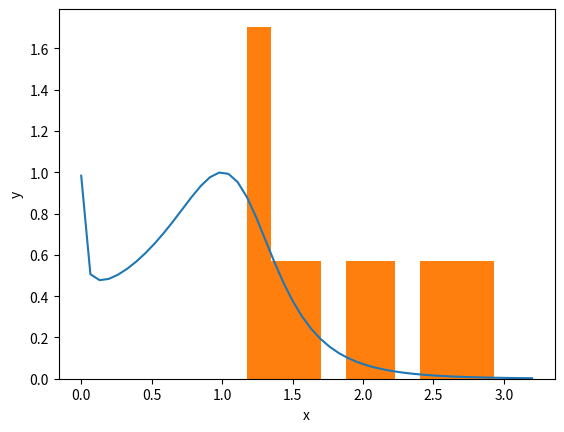

Generate this figure with matplotlib:
import numpy as np
import matplotlib.pyplot as plt
from numpy.random import uniform as unif

cant_num=10   #Cantidad de numero aleatorios que generamos

##estas dos lineas solo son para graficar 
c=np.linspace(0.0001,3.2) #no empieza desde 0 para enviar un error con el
f=1/(1+np.sinh(2*c)*(np.log(c))**2)

#aqui genera numeros aleatorios especificamente en este intervalo
lim_inf=0.8
lim_sup=3
x=unif(lim_inf,lim_sup,cant_num)

#inicializamos la variable de la sumatoria

suma=0

for j in range(cant_num):
    suma=suma+1/(1+np.sinh(2*x[j])*(np.log(x[j]))**2)
resultado=(lim_sup-lim_inf)*suma/cant_num

plt.xlabel('x')
plt.ylabel('y')
plt.plot(c,f)
plt.hist(x,density=True)

print("El resultado de la integral es:")
print(resultado)
